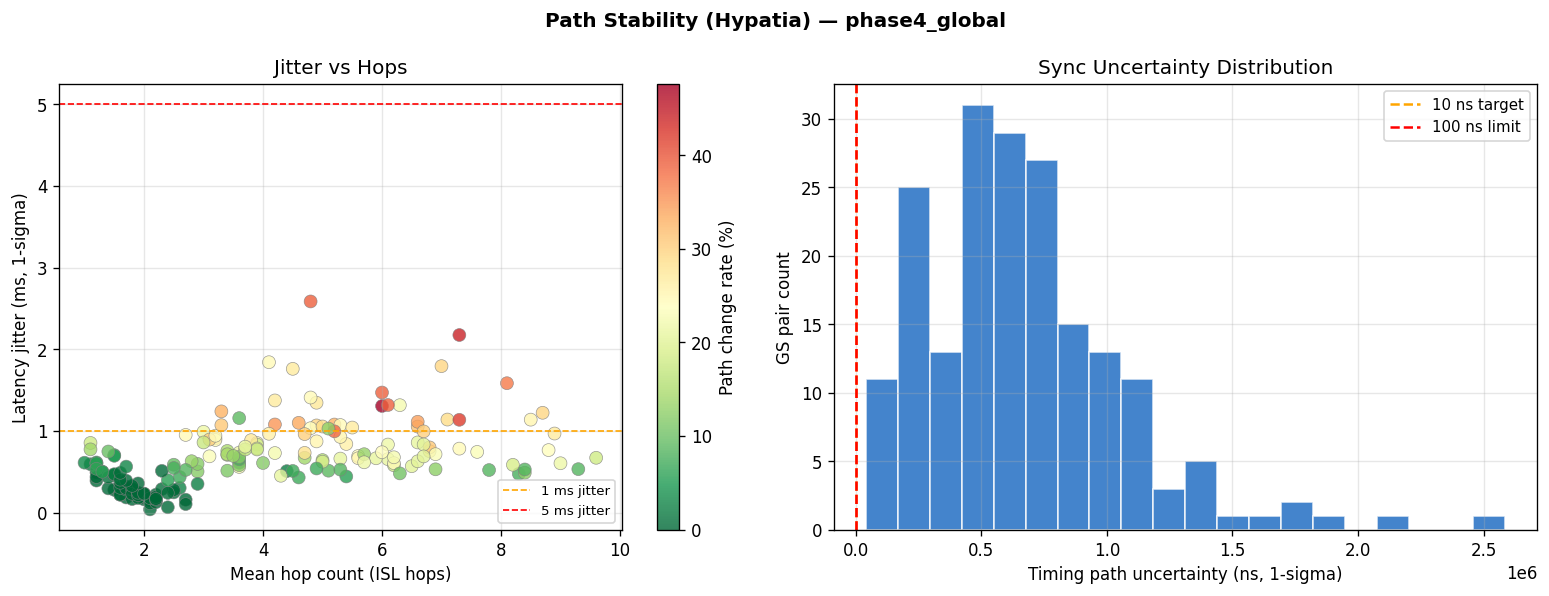

The data file committed next to this chart (first rows):
pair, path_lifetime_mean_steps, path_change_count, path_change_rate_pct, latency_jitter_ms, hop_count_mean, timing_path_uncertainty_ns
Vladimir_to_Murmansk, 72.0, 1, 0.7, 0.495, 1.2, 495386
Vladimir_to_Novosibirsk, 144.0, 0, 0.0, 0.279, 1.5, 279012
Vladimir_to_Zheleznogorsk, 144.0, 0, 0.0, 0.186, 1.7, 185514
Vladimir_to_Yakutsk, 144.0, 0, 0.0, 0.066, 2.4, 65736
Vladimir_to_Khabarovsk, 8.0, 17, 11.9, 0.504, 2.9, 503725
Vladimir_to_Vladivostok, 4.2, 33, 23.1, 0.69, 3.1, 690272
Vladimir_to_Minsk, 36.0, 3, 2.1, 0.593, 1.1, 592801
Vladimir_to_Almaty, 144.0, 0, 0.0, 0.315, 1.7, 314714
Vladimir_to_Tehran, 144.0, 0, 0.0, 0.459, 1.5, 458949
Vladimir_to_Urumqi, 144.0, 0, 0.0, 0.227, 1.9, 227136
Vladimir_to_Delhi, 144.0, 0, 0.0, 0.22, 2.2, 219706
Vladimir_to_Yangon, 3.3, 43, 30.1, 0.911, 3.2, 911328
Vladimir_to_Jakarta, 13.1, 10, 7.0, 0.431, 4.6, 430713
Vladimir_to_Luanda, 4.0, 35, 24.5, 0.853, 3.9, 852573
Vladimir_to_Nairobi, 4.0, 35, 24.5, 0.89, 3.2, 890094
Vladimir_to_Johannesburg, 6.9, 20, 14.0, 0.672, 4.7, 672040
Vladimir_to_Havana, 3.9, 36, 25.2, 0.873, 4.9, 873072
Vladimir_to_Caracas, 3.0, 47, 32.9, 1.079, 5.2, 1079298
Vladimir_to_Buenos_Aires, 3.4, 41, 28.7, 1.14, 7.1, 1140400
Murmansk_to_Novosibirsk, 144.0, 0, 0.0, 0.219, 1.6, 218918
Murmansk_to_Zheleznogorsk, 144.0, 0, 0.0, 0.167, 1.8, 167246
Murmansk_to_Yakutsk, 144.0, 0, 0.0, 0.04, 2.1, 39978
Murmansk_to_Khabarovsk, 144.0, 0, 0.0, 0.159, 2.7, 159044
Murmansk_to_Vladivostok, 36.0, 3, 2.1, 0.352, 2.9, 351840
Murmansk_to_Minsk, 144.0, 0, 0.0, 0.393, 1.2, 392776
Murmansk_to_Almaty, 144.0, 0, 0.0, 0.163, 2.0, 162971
Murmansk_to_Tehran, 144.0, 0, 0.0, 0.183, 2.0, 183062
Murmansk_to_Urumqi, 144.0, 0, 0.0, 0.141, 2.1, 141268
Murmansk_to_Delhi, 28.8, 4, 2.8, 0.303, 2.6, 303046
Murmansk_to_Yangon, 4.4, 32, 22.4, 0.56, 3.6, 560044
Murmansk_to_Jakarta, 6.3, 22, 15.4, 0.644, 5.0, 643985
Murmansk_to_Luanda, 36.0, 3, 2.1, 0.509, 4.4, 509121
Murmansk_to_Nairobi, 5.3, 26, 18.2, 0.834, 3.9, 833795
Murmansk_to_Johannesburg, 16.0, 8, 5.6, 0.443, 5.4, 442804
Murmansk_to_Havana, 4.6, 30, 21.0, 0.452, 4.3, 452295
Murmansk_to_Caracas, 3.5, 40, 28.0, 0.732, 4.7, 731607
Murmansk_to_Buenos_Aires, 3.5, 40, 28.0, 0.753, 6.8, 752639
Novosibirsk_to_Zheleznogorsk, 24.0, 5, 3.5, 0.612, 1.0, 612188
Novosibirsk_to_Yakutsk, 144.0, 0, 0.0, 0.221, 1.6, 220879
Novosibirsk_to_Khabarovsk, 144.0, 0, 0.0, 0.214, 1.9, 213566
Novosibirsk_to_Vladivostok, 144.0, 0, 0.0, 0.231, 2.0, 231445
Novosibirsk_to_Minsk, 144.0, 0, 0.0, 0.18, 1.9, 179815
Novosibirsk_to_Almaty, 16.0, 8, 5.6, 0.605, 1.2, 605430
Novosibirsk_to_Tehran, 144.0, 0, 0.0, 0.286, 1.8, 286141
Novosibirsk_to_Urumqi, 16.0, 8, 5.6, 0.615, 1.2, 615269
Novosibirsk_to_Delhi, 144.0, 0, 0.0, 0.283, 1.7, 283270
Novosibirsk_to_Yangon, 144.0, 0, 0.0, 0.159, 2.2, 158991
Novosibirsk_to_Jakarta, 4.5, 31, 21.7, 0.735, 3.6, 735156
Novosibirsk_to_Luanda, 3.3, 42, 29.4, 1.068, 4.9, 1068198
Novosibirsk_to_Nairobi, 3.6, 39, 27.3, 0.888, 3.8, 888162
Novosibirsk_to_Johannesburg, 4.6, 30, 21.0, 0.662, 5.3, 662313
Novosibirsk_to_Havana, 4.1, 34, 23.8, 0.694, 5.6, 693699
Novosibirsk_to_Caracas, 4.6, 30, 21.0, 0.655, 6.1, 655405
Novosibirsk_to_Buenos_Aires, 12.0, 11, 7.7, 0.475, 8.3, 475252
Zheleznogorsk_to_Yakutsk, 144.0, 0, 0.0, 0.297, 1.4, 296979
Zheleznogorsk_to_Khabarovsk, 144.0, 0, 0.0, 0.304, 1.6, 303795
Zheleznogorsk_to_Vladivostok, 144.0, 0, 0.0, 0.298, 1.7, 297536
Zheleznogorsk_to_Minsk, 144.0, 0, 0.0, 0.116, 2.1, 115651
Zheleznogorsk_to_Almaty, 48.0, 2, 1.4, 0.502, 1.3, 501898
Zheleznogorsk_to_Tehran, 144.0, 0, 0.0, 0.225, 2.0, 224664
... 130 more rows
